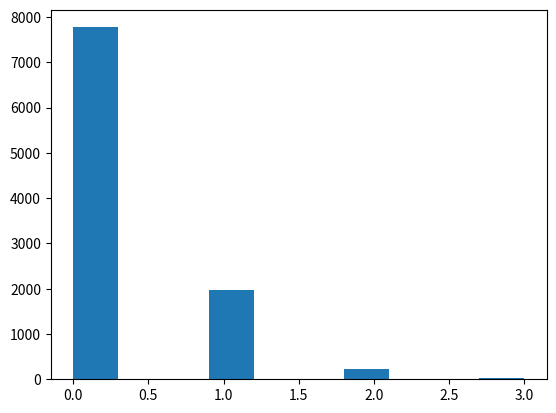

Python code for this plot:
# -*- coding: utf-8 -*-
"""
Created on Tue Sep 19 12:04:17 2023

[redacted]
"""

import numpy as np
import matplotlib.pyplot as plt
import scipy as sp

def metaPoiss(x, mu, alpha):
    return ((alpha*mu)**(alpha*x))/sp.special.factorial(alpha*x) * np.exp(-mu*alpha)





source_rate = 25e6 # 1 kHz

dt = 500e-12 # integration time - 1 photon every 4e-8

dt = 1e-8
T = .0001 # total time
n = int(T / dt) # number of bins


N = int(source_rate * T)
clicks = np.random.rand(N) * T

nt = np.zeros(n)

for i in range(n):
    t = i * dt
    counts = np.sum(np.logical_and(clicks > t, clicks < t+dt))
    
    nt[i] = counts


g2 = np.average(nt**2)/np.average(nt)**2
# g2 = np.average(nt**2)/np.average(nt)**2

print('g2 = ', g2)
print('avg nt: ', np.average(nt))


plt.hist(nt)

# y, x = np.histogram(nt, bins=5)

# x = x[0:-1]

# plt.figure()
# plt.plot(x, y, 'o')

# f = lambda xa,ma: metaPoiss(xa, ma, 1)

# fit = sp.optimize.curve_fit(f, x, y)

# mu = fit[0][0]
# plt.plot(x, metaPoiss(x, mu, 1))
# print('mu: ', mu)
